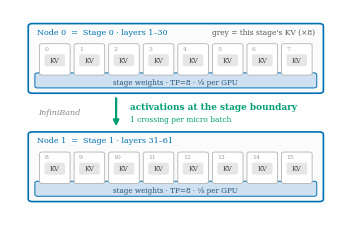

Source code (Python):
"""Standalone figure: the two-node configurations (companion to topology_c).

Same visual grammar as topology_c:
  - blue rail           = ONE thing split across GPUs (tensor parallelism);
                          drawn passing BEHIND the cards and emerging below
  - identical grey chip = the SAME thing copied on every GPU (replication)

  (a) TP=16: one group spanning both nodes (dashed red domain); its
      per-layer all-reduce crosses InfiniBand >=61 times per generated
      token, and the MLA KV cache is replicated on all 16 ranks.
  (b) TP=8 . PP=2: each node IS one pipeline stage (layers 1-30 / 31-61,
      SGLang's default split of 61). Only stage-boundary activations cross,
      once per micro-batch; KV is still replicated x8 within each stage.

Output: topology_2n_pp2.pdf (+ .png preview).
"""
import os
import matplotlib
matplotlib.use("Agg")
import matplotlib.pyplot as plt
from matplotlib.patches import FancyBboxPatch, FancyArrowPatch

plt.rcParams.update({
    "font.family": "serif", "font.size": 8, "axes.titlesize": 8,
    "figure.dpi": 300, "savefig.bbox": "tight",
})
C = {"blue": "#0072B2", "orange": "#E69F00", "green": "#009E73",
     "red": "#D55E00", "purple": "#CC79A7", "grey": "#999999", "sky": "#56B4E9"}
OUT = os.environ.get("FIGDIR", ".")


def rbox(ax, x0, y0, x1, y1, fc, ec, lw=0.9, ls="-", z=1, r=0.12):
    p = FancyBboxPatch((x0, y0), x1 - x0, y1 - y0,
                       boxstyle=f"round,pad=0,rounding_size={r}",
                       fc=fc, ec=ec, lw=lw, ls=ls, zorder=z)
    ax.add_patch(p)
    return p


def gpu_rail_block(ax, x0, x1, cy, ch, gpu0, rail_text):
    """The rail runs BEHIND eight GPU cards and emerges below them, so the
    cards are never clipped; the rail label sits in the emerging strip."""
    rbox(ax, x0 - 0.14, cy - 0.58, x1 + 0.14, cy + 0.10, "#cfe0f0", C["blue"],
         lw=0.7, z=2, r=0.08)
    ax.text((x0 + x1) / 2, cy - 0.30, rail_text, fontsize=5.2, ha="center",
            va="center", color="#26567d", zorder=7)
    n, gap = 8, 0.12
    w = (x1 + 0.0 - x0 - (n - 1) * gap) / n
    for i in range(n):
        gx = x0 + i * (w + gap)
        rbox(ax, gx, cy, gx + w, cy + ch, "white", "#b3b3b3", lw=0.6, z=3, r=0.08)
        ax.text(gx + 0.15, cy + ch - 0.30, f"{gpu0 + i}", fontsize=4.4,
                color="#999999", zorder=5)
        rbox(ax, gx + 0.15, cy + 0.40, gx + w - 0.15, cy + 0.94,
             "#e6e6e6", "none", lw=0, z=4, r=0.07)
        ax.text(gx + w / 2, cy + 0.67, "KV", fontsize=4.8, ha="center",
                va="center", color="#444444", zorder=5)


def panel(ax, mode):
    CH = 1.42                                        # card height
    nodes = ((0.55, 5.80, 9.45, 8.95), (0.55, 0.90, 9.45, 4.05))
    for k, (x0, y0, x1, y1) in enumerate(nodes):
        if mode == "tp16":
            rbox(ax, x0, y0, x1, y1, "#fbfbfb", "#444444", lw=0.9, z=1)
            ax.text(x0 + 0.26, y1 - 0.46, f"Node {k} · 8×H200",
                    fontsize=5.8, color="#555555", zorder=5)
            rail_text = "all weights · TP=16 · ¹⁄₁₆ per GPU"
        else:
            # one node IS one stage: a single blue box, no double nesting
            rbox(ax, x0, y0, x1, y1, "#fbfbfb", C["blue"], lw=1.2, z=1)
            ax.text(x0 + 0.26, y1 - 0.46,
                    f"Node {k}  =  Stage {k} · layers {'1–30' if k == 0 else '31–61'}",
                    fontsize=5.8, color=C["blue"], zorder=5)
            rail_text = "stage weights · TP=8 · ⅛ per GPU"
        cy = y0 + 0.82                                # card bottoms
        gpu_rail_block(ax, x0 + 0.34, x1 - 0.34, cy, CH, 8 * k, rail_text)
    # legend, top-right of node 0's header line (same slot as topology_c)
    key = ("grey = full KV-cache copy (×16)" if mode == "tp16"
           else "grey = this stage's KV (×8)")
    ax.text(9.19, nodes[0][3] - 0.46, key, fontsize=5.4, color="#555555",
            ha="right", zorder=5)
    # the physical link, identical in both panels
    ax.text(0.85, 4.93, "InfiniBand", fontsize=5.8, color="#888888",
            style="italic", va="center", zorder=5)
    if mode == "tp16":
        rbox(ax, 0.26, 0.52, 9.74, 9.32, "none", C["red"], lw=1.0,
             ls=(0, (4, 3)), z=8)
        ar = FancyArrowPatch((3.2, 4.15), (3.2, 5.70), arrowstyle="<|-|>",
                             mutation_scale=8, lw=1.8, color=C["red"], zorder=9)
        ax.add_patch(ar)
        ax.text(3.62, 5.18, "all-reduce at every layer", fontsize=6.4,
                color=C["red"], va="center", fontweight="bold", zorder=9)
        ax.text(3.62, 4.62, "≥ 61 crossings per token", fontsize=5.4,
                color=C["red"], va="center", zorder=9)
    else:
        ar = FancyArrowPatch((3.2, 5.70), (3.2, 4.18), arrowstyle="-|>",
                             mutation_scale=8, lw=1.6, color=C["green"], zorder=9)
        ax.add_patch(ar)
        ax.text(3.62, 5.18, "activations at the stage boundary", fontsize=6.4,
                color=C["green"], va="center", fontweight="bold", zorder=9)
        ax.text(3.62, 4.62, "1 crossing per micro batch", fontsize=5.4,
                color=C["green"], va="center", zorder=9)


# two standalone files (no titles -- the LaTeX captions carry those);
# identical figsize + ylim so both print at exactly the same element scale
for mode, fname in (("pp", "topology_2n_pp2"),):
    fig, ax = plt.subplots(figsize=(3.35, 2.20))
    ax.set_xlim(0, 10); ax.set_ylim(-0.25, 9.60)
    ax.axis("off")
    panel(ax, mode)
    fig.subplots_adjust(left=0.005, right=0.995, top=0.995, bottom=0.005)
    fig.savefig(os.path.join(OUT, fname + ".pdf"))
    fig.savefig(os.path.join(OUT, fname + ".png"), dpi=300)
    plt.close(fig)
    print("wrote", os.path.join(OUT, fname + ".pdf"))
